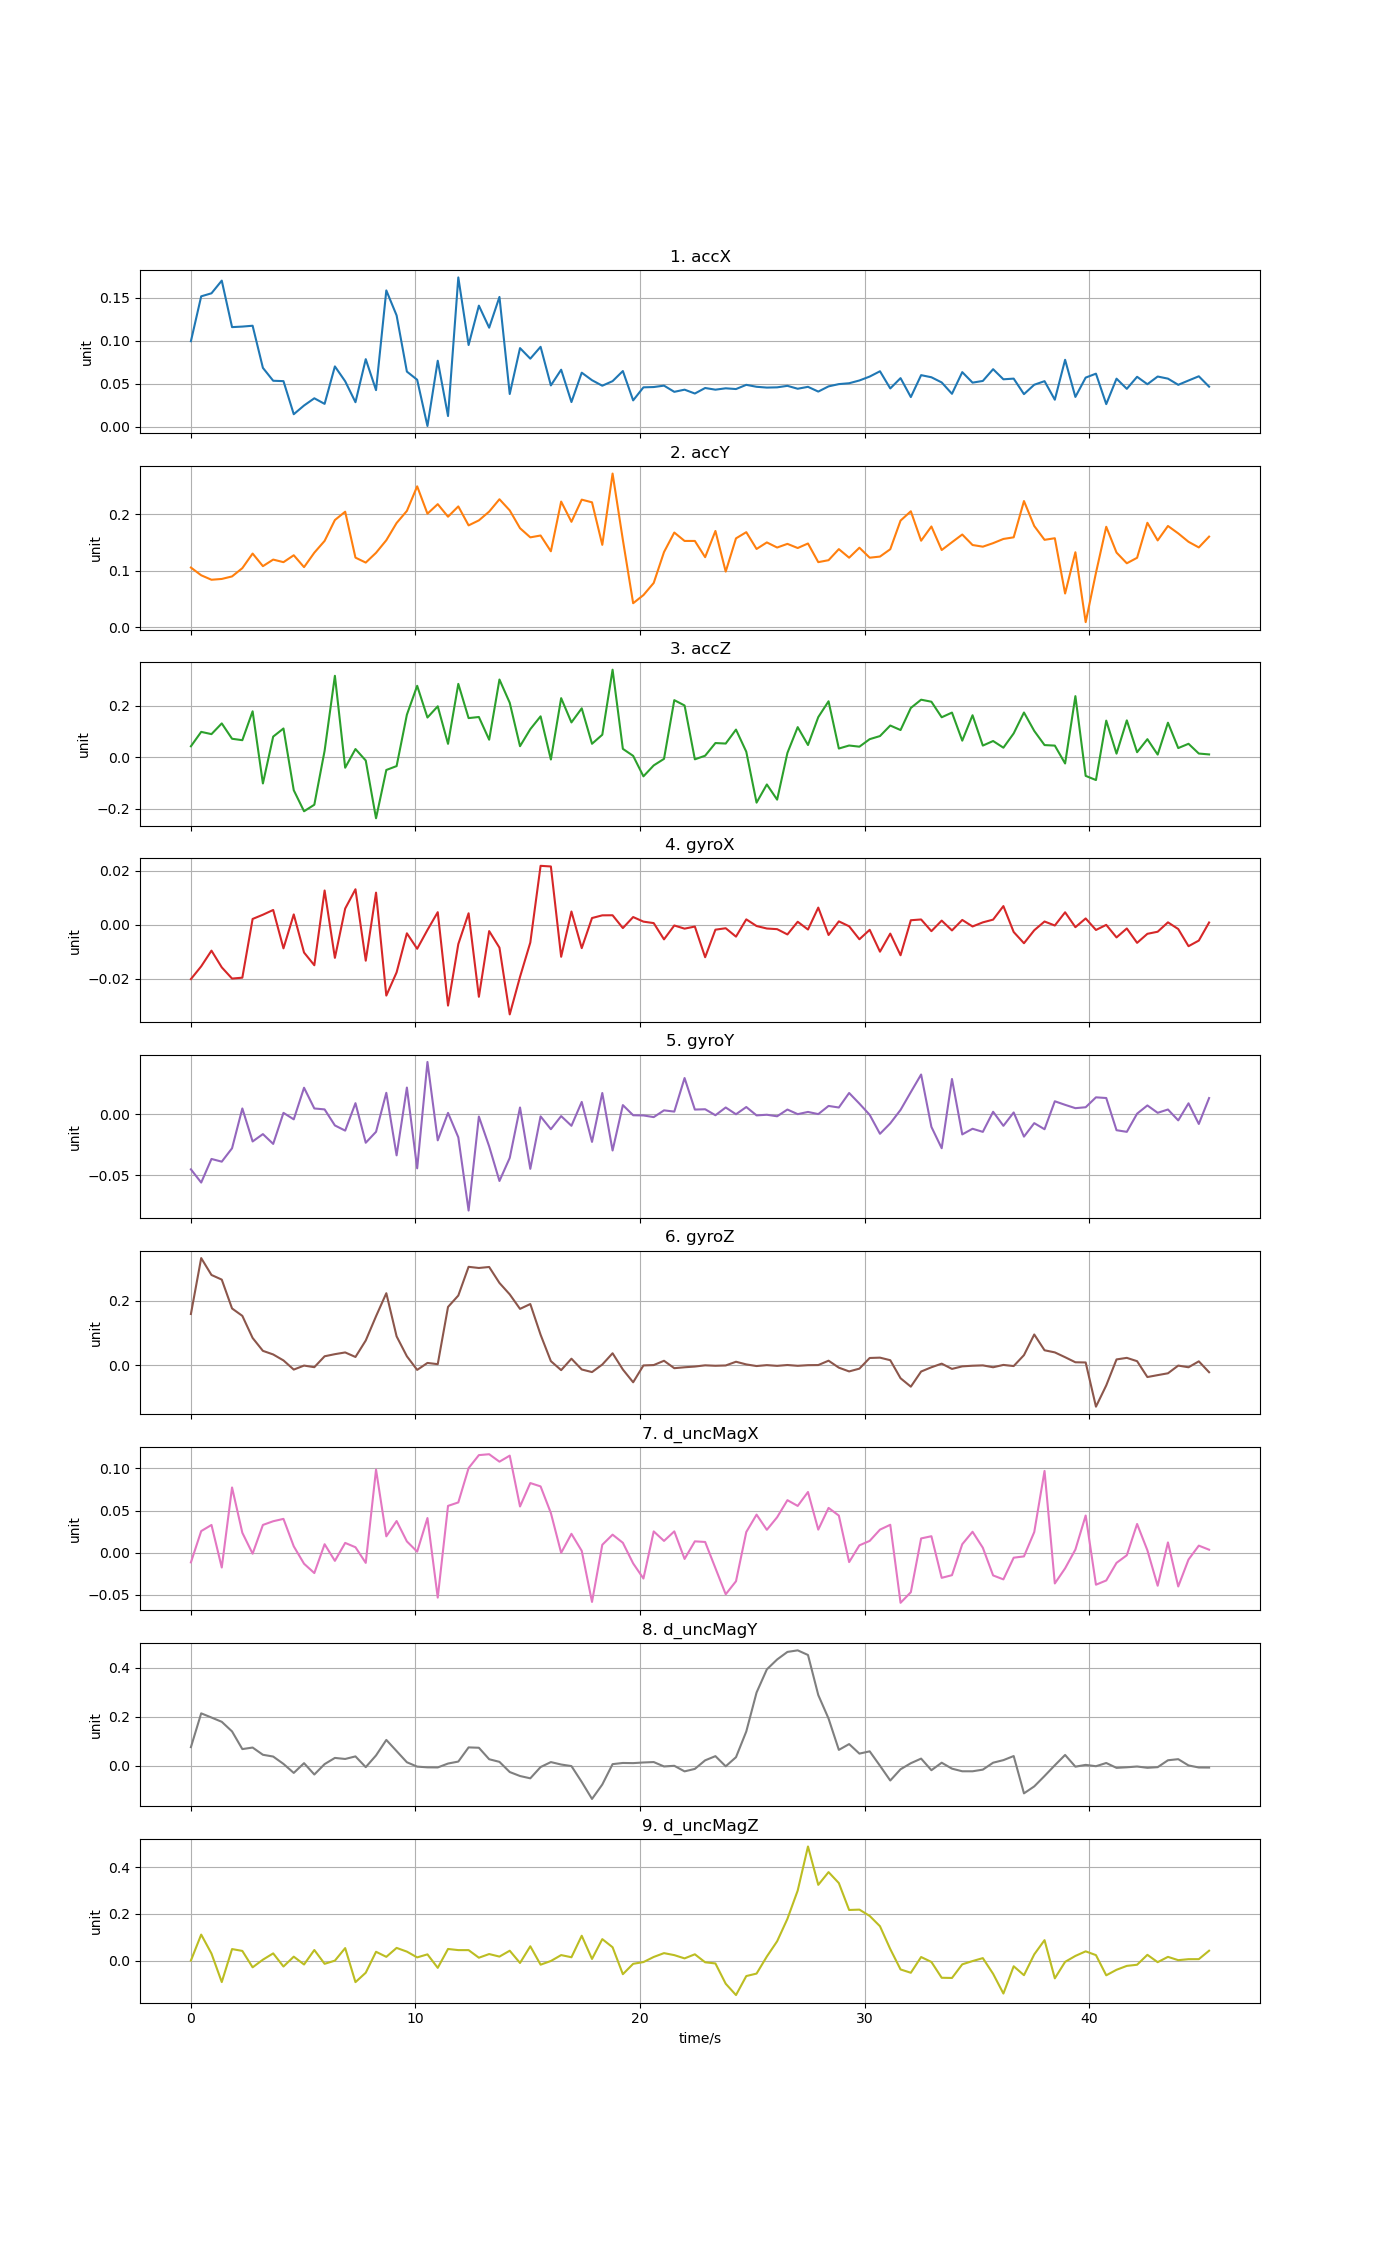

The data file committed next to this chart (first rows):
time, accX, accY, accZ, gyroX, gyroY, gyroZ, d_uncMagX, d_uncMagY, d_uncMagZ
0, 0.09931, 0.1058, 0.04221, -0.02016, -0.04519, 0.1585, -0.01134, 0.07562, 0.0006807
0.458, 0.1514, 0.09213, 0.09801, -0.01544, -0.05602, 0.3306, 0.02577, 0.2135, 0.1116
0.916, 0.1549, 0.08422, 0.08927, -0.009635, -0.03668, 0.2787, 0.03304, 0.1964, 0.03049
1.374, 0.1696, 0.08564, 0.1308, -0.01581, -0.0389, 0.2644, -0.01743, 0.179, -0.0915
1.832, 0.1157, 0.09012, 0.07133, -0.01997, -0.02792, 0.1756, 0.0775, 0.1399, 0.04969
2.29, 0.1163, 0.1048, 0.06577, -0.01964, 0.004681, 0.1528, 0.02378, 0.06781, 0.04178
2.748, 0.1173, 0.1306, 0.1777, 0.002091, -0.02236, 0.0848, -0.001043, 0.07409, -0.02839
3.206, 0.06838, 0.1083, -0.1019, 0.003659, -0.01633, 0.04511, 0.03306, 0.04466, 0.004303
3.664, 0.05342, 0.1199, 0.07964, 0.005412, -0.02436, 0.03399, 0.03744, 0.03737, 0.03122
4.122, 0.05298, 0.1154, 0.1111, -0.008785, 0.001078, 0.01564, 0.04025, 0.007428, -0.02498
4.58, 0.01459, 0.1276, -0.128, 0.003775, -0.004243, -0.0126, 0.007694, -0.02933, 0.01725
5.038, 0.0247, 0.1066, -0.2096, -0.01033, 0.02166, -0.0002342, -0.01294, 0.0104, -0.01629
5.496, 0.03307, 0.1322, -0.1842, -0.01504, 0.004681, -0.005199, -0.02401, -0.03579, 0.04567
5.954, 0.02659, 0.153, 0.0247, 0.01262, 0.003899, 0.02838, 0.0102, 0.006611, -0.0134
6.412, 0.07006, 0.19, 0.3152, -0.01231, -0.009235, 0.03489, -0.009526, 0.0318, 0.0001832
6.87, 0.05282, 0.2048, -0.04079, 0.005931, -0.01347, 0.04022, 0.01174, 0.02755, 0.0539
7.328, 0.02852, 0.1234, 0.03147, 0.01308, 0.009005, 0.02624, 0.006612, 0.03799, -0.09178
7.786, 0.07847, 0.1146, -0.01297, -0.01335, -0.02341, 0.077, -0.01194, -0.005834, -0.05152
8.244, 0.04253, 0.132, -0.2367, 0.01183, -0.01445, 0.1516, 0.0987, 0.04196, 0.03811
8.702, 0.1582, 0.1543, -0.04961, -0.02626, 0.01751, 0.2225, 0.01957, 0.1052, 0.01642
9.16, 0.1292, 0.1848, -0.03453, -0.01768, -0.03373, 0.08975, 0.03772, 0.05964, 0.05468
9.618, 0.06406, 0.2062, 0.1646, -0.003218, 0.02179, 0.02834, 0.01352, 0.01411, 0.03878
10.08, 0.05458, 0.2497, 0.2764, -0.008943, -0.04437, -0.01354, 0.001365, -0.003668, 0.01406
10.53, 0.0008962, 0.2012, 0.1536, -0.001987, 0.04277, 0.007898, 0.04124, -0.00663, 0.02705
10.99, 0.07668, 0.2181, 0.1971, 0.004599, -0.02145, 0.00408, -0.05311, -0.006992, -0.03068
11.45, 0.01249, 0.1959, 0.05161, -0.02996, 0.00106, 0.1803, 0.05565, 0.0089, 0.0501
11.91, 0.1733, 0.2142, 0.2839, -0.007205, -0.01896, 0.2154, 0.05975, 0.01691, 0.04522
12.37, 0.09488, 0.1805, 0.1513, 0.004192, -0.07894, 0.3038, 0.1005, 0.07469, 0.04519
12.82, 0.1406, 0.1894, 0.1556, -0.0267, -0.001961, 0.3002, 0.1158, 0.07322, 0.01272
13.28, 0.115, 0.2049, 0.0677, -0.0024, -0.02637, 0.3033, 0.1169, 0.02644, 0.0284
13.74, 0.1507, 0.2268, 0.3007, -0.008529, -0.05472, 0.2541, 0.1081, 0.01576, 0.01751
14.2, 0.03806, 0.2071, 0.2108, -0.03323, -0.03582, 0.2189, 0.1152, -0.02571, 0.04266
14.66, 0.0913, 0.1755, 0.04253, -0.01934, 0.005478, 0.1743, 0.05496, -0.04195, -0.00981
15.11, 0.07906, 0.1593, 0.1085, -0.006632, -0.0448, 0.1892, 0.08273, -0.05135, 0.06165
15.57, 0.09282, 0.1626, 0.1582, 0.02175, -0.001824, 0.09473, 0.07876, -0.005383, -0.01707
16.03, 0.04801, 0.1346, -0.009123, 0.02151, -0.01234, 0.0134, 0.04719, 0.01484, -0.001353
16.49, 0.06624, 0.2227, 0.2286, -0.0119, -0.001581, -0.01427, -3.57314e-05, 0.004882, 0.02394
16.95, 0.02869, 0.1868, 0.1346, 0.004847, -0.009525, 0.02092, 0.02254, -0.001482, 0.01467
17.4, 0.06279, 0.2261, 0.1892, -0.008706, 0.01003, -0.01224, 0.002314, -0.06614, 0.1067
17.86, 0.05404, 0.2214, 0.05185, 0.002432, -0.02272, -0.02028, -0.05826, -0.1354, 0.007395
18.32, 0.04766, 0.146, 0.08694, 0.003431, 0.01735, 0.002957, 0.009524, -0.07661, 0.09222
18.78, 0.05297, 0.2723, 0.3389, 0.003459, -0.02977, 0.03768, 0.02153, 0.006468, 0.05749
19.24, 0.06468, 0.1548, 0.03221, -0.001283, 0.007428, -0.01237, 0.01188, 0.01124, -0.05772
19.69, 0.03063, 0.04265, 0.005084, 0.002798, -0.0008811, -0.05165, -0.01255, 0.01059, -0.01342
20.15, 0.04578, 0.05705, -0.07423, 0.0011, -0.00105, 0.0001838, -0.03049, 0.0132, -0.005965
20.61, 0.04612, 0.07858, -0.03187, 0.0005569, -0.002409, 0.001327, 0.0254, 0.01497, 0.01593
21.07, 0.04776, 0.1332, -0.006534, -0.005462, 0.003125, 0.01456, 0.0141, -0.002968, 0.03234
21.53, 0.04056, 0.1679, 0.2209, -0.0003224, 0.002092, -0.008291, 0.02543, -0.0003231, 0.02377
21.98, 0.04308, 0.153, 0.2002, -0.001495, 0.0296, -0.00546, -0.007267, -0.02302, 0.009813
22.44, 0.0386, 0.153, -0.008338, -0.0007187, 0.003773, -0.003231, 0.01361, -0.01295, 0.02732
22.9, 0.04501, 0.1242, 0.005699, -0.01207, 0.004033, 0.0005579, 0.01286, 0.02194, -0.006835
23.36, 0.04307, 0.1707, 0.05474, -0.001875, -0.0008703, -0.0008225, -0.01819, 0.03904, -0.01181
23.82, 0.04465, 0.09868, 0.05278, -0.001347, 0.005475, 0.0001088, -0.04917, -0.002427, -0.09865
24.27, 0.04379, 0.1575, 0.1068, -0.004446, -6.80512e-05, 0.01157, -0.0337, 0.03472, -0.1471
24.73, 0.04868, 0.1685, 0.02106, 0.001939, 0.005864, 0.003322, 0.02466, 0.1395, -0.06577
25.19, 0.04642, 0.1388, -0.1761, -0.0005237, -0.0009987, -0.001696, 0.04528, 0.2984, -0.05515
25.65, 0.0455, 0.1504, -0.1057, -0.001446, -0.0004833, 0.001169, 0.02725, 0.3927, 0.01782
26.11, 0.04578, 0.1413, -0.1645, -0.001685, -0.001737, -0.001106, 0.0422, 0.4331, 0.08308
26.56, 0.04752, 0.1478, 0.01642, -0.00364, 0.00379, 0.00151, 0.06243, 0.4638, 0.1791
27.02, 0.04415, 0.1404, 0.1164, 0.001049, 1.32234e-05, -0.000961, 0.05559, 0.4702, 0.3001
... 40 more rows
